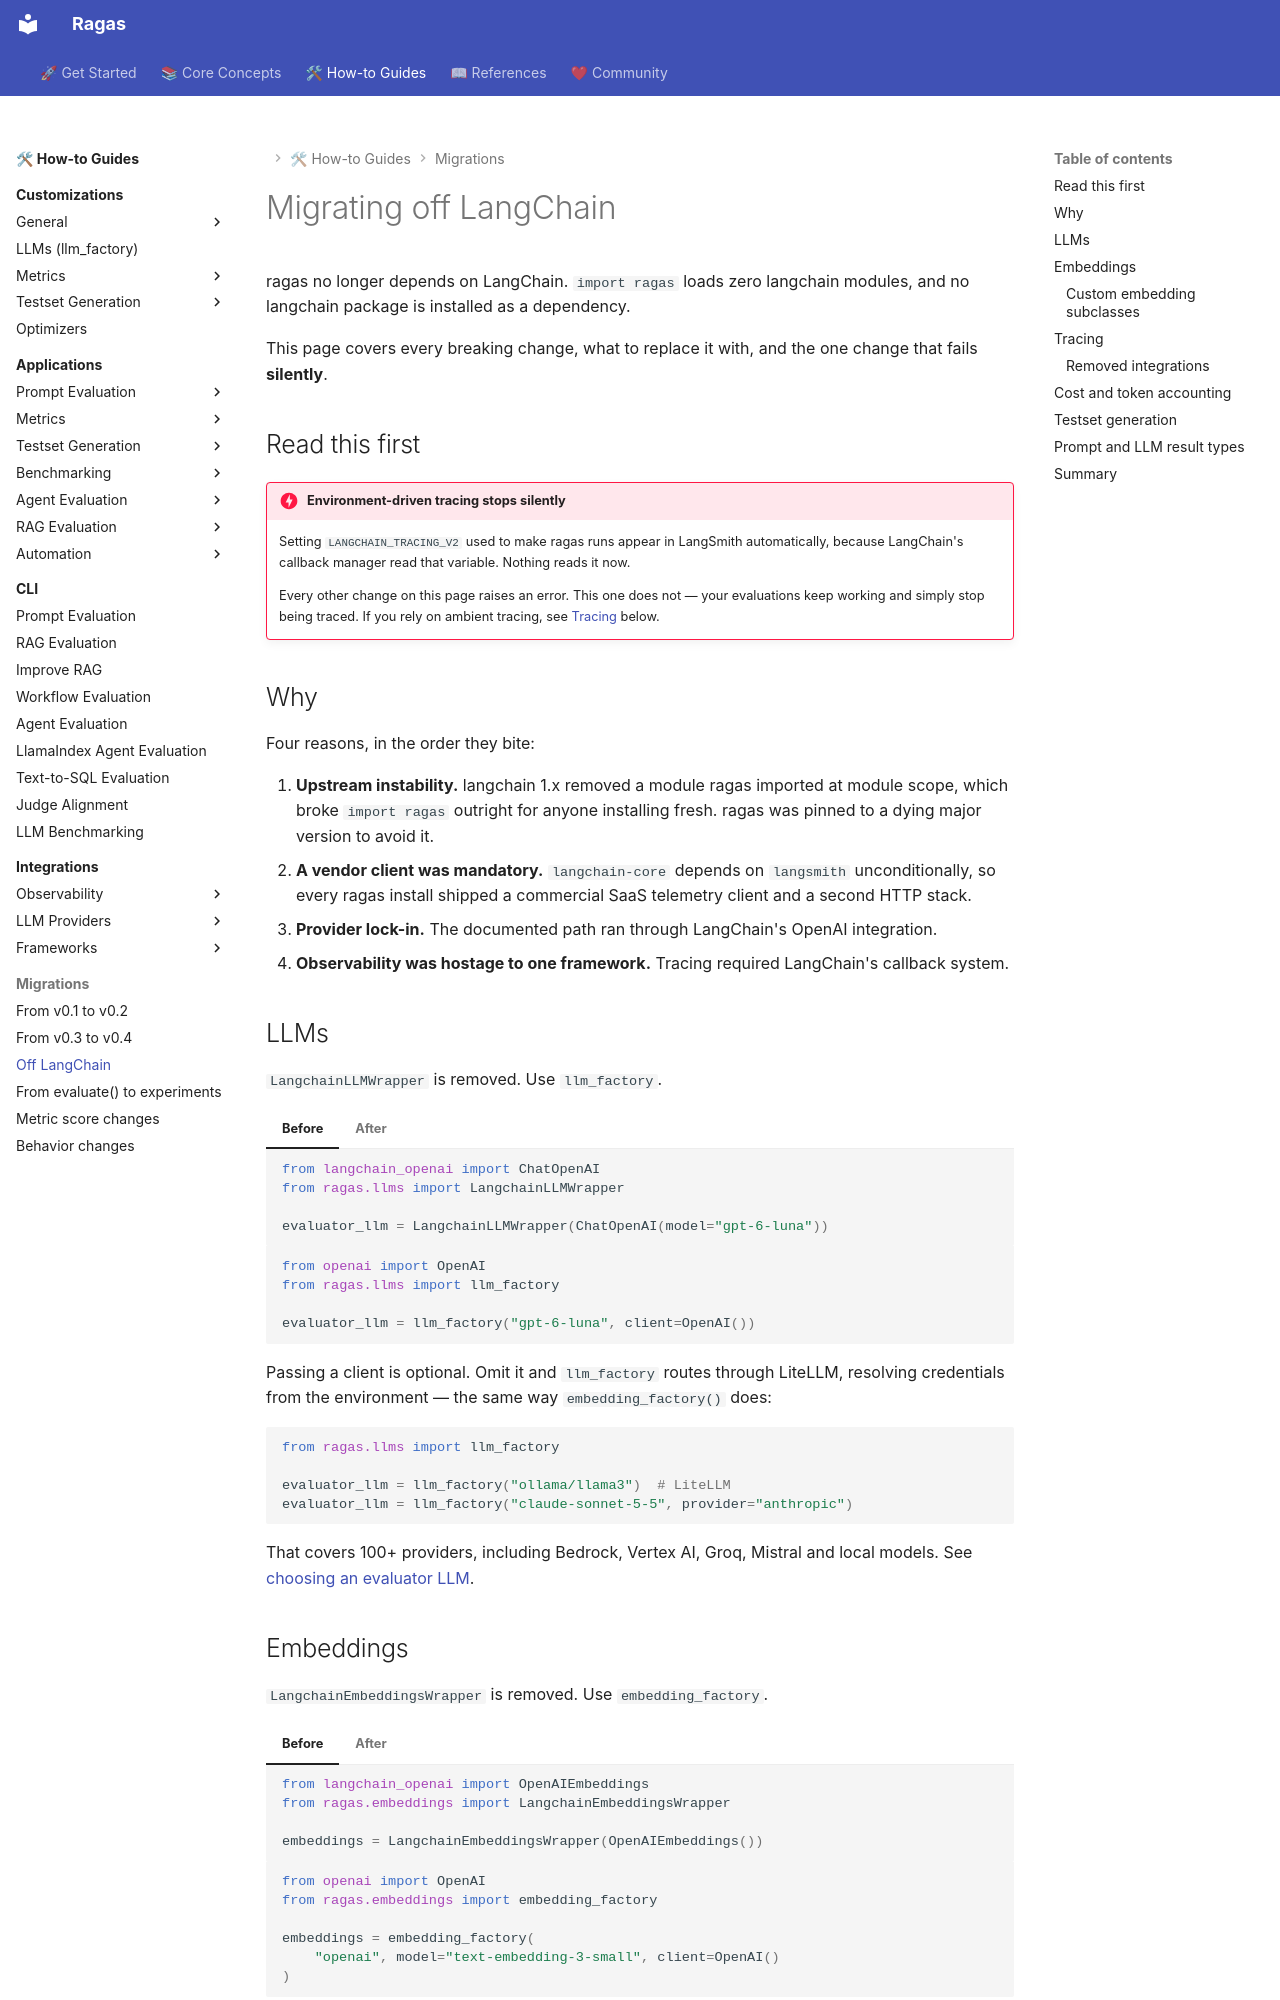

repository: arpieb/ragas-ng · page: howtos/migrations/migrate_off_langchain/index.html · generator: mkdocs

# Migrating off LangChain

ragas no longer depends on LangChain. `import ragas` loads zero langchain
modules, and no langchain package is installed as a dependency.

This page covers every breaking change, what to replace it with, and the one
change that fails **silently**.

## Read this first

!!! danger "Environment-driven tracing stops silently"
    Setting `LANGCHAIN_TRACING_V2` used to make ragas runs appear in LangSmith
    automatically, because LangChain's callback manager read that variable.
    Nothing reads it now.

    Every other change on this page raises an error. This one does not — your
    evaluations keep working and simply stop being traced. If you rely on
    ambient tracing, see [Tracing](#tracing) below.

## Why

Four reasons, in the order they bite:

1. **Upstream instability.** langchain 1.x removed a module ragas imported at
   module scope, which broke `import ragas` outright for anyone installing
   fresh. ragas was pinned to a dying major version to avoid it.
2. **A vendor client was mandatory.** `langchain-core` depends on `langsmith`
   unconditionally, so every ragas install shipped a commercial SaaS telemetry
   client and a second HTTP stack.
3. **Provider lock-in.** The documented path ran through LangChain's OpenAI
   integration.
4. **Observability was hostage to one framework.** Tracing required LangChain's
   callback system.

## LLMs

`LangchainLLMWrapper` is removed. Use `llm_factory`.

=== "Before"
    ```python
    from langchain_openai import ChatOpenAI
    from ragas.llms import LangchainLLMWrapper

    evaluator_llm = LangchainLLMWrapper(ChatOpenAI(model="gpt-6-luna"))
    ```

=== "After"
    ```python
    from openai import OpenAI
    from ragas.llms import llm_factory

    evaluator_llm = llm_factory("gpt-6-luna", client=OpenAI())
    ```

Passing a client is optional. Omit it and `llm_factory` routes through LiteLLM,
resolving credentials from the environment — the same way `embedding_factory()`
does:

```python
from ragas.llms import llm_factory

evaluator_llm = llm_factory("ollama/llama3")  # LiteLLM
evaluator_llm = llm_factory("claude-sonnet-5-5", provider="anthropic")
```

That covers 100+ providers, including Bedrock, Vertex AI, Groq, Mistral and
local models. See [choosing an evaluator LLM](../../extra/components/choose_evaluator_llm.md).

## Embeddings

`LangchainEmbeddingsWrapper` is removed. Use `embedding_factory`.

=== "Before"
    ```python
    from langchain_openai import OpenAIEmbeddings
    from ragas.embeddings import LangchainEmbeddingsWrapper

    embeddings = LangchainEmbeddingsWrapper(OpenAIEmbeddings())
    ```

=== "After"
    ```python
    from openai import OpenAI
    from ragas.embeddings import embedding_factory

    embeddings = embedding_factory(
        "openai", model="text-embedding-3-small", client=OpenAI()
    )
    ```

Unlike `llm_factory`, `embedding_factory()` **works with no arguments** — it
routes to LiteLLM and resolves credentials from the environment:

```python
embeddings = embedding_factory()  # LiteLLM, provider-neutral
```

`embedding_factory(interface="legacy")` now raises; the legacy interface was the
LangChain path.
